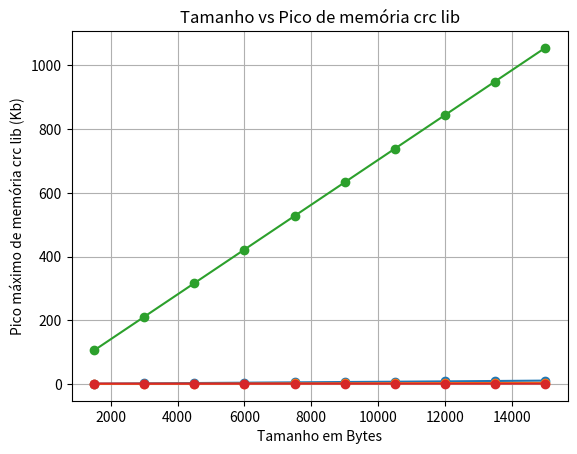

Recreate this plot in Python.
from matplotlib import pyplot as plt

def calcula_media(vetor):
    soma = 0
    for num in vetor:
        soma += num
    return soma / len(vetor)

data = [
    {
        "tamanho": 1500,
        "tempo_manual": 1.0353675830010616,
        "mem_pico_manual": 105.7509765625,
        "tempo_lib": 0.3620580089991563,
        "mem_pico_lib": 1.46875
    },
    {
        "tamanho": 3000,
        "tempo_manual": 2.1477182469971012,
        "mem_pico_manual": 211.2431640625,
        "tempo_lib": 0.7282995509995089,
        "mem_pico_lib": 1.2421875
    },
    {
        "tamanho": 4500,
        "tempo_manual": 3.1501371760023176,
        "mem_pico_manual": 316.7119140625,
        "tempo_lib": 1.074397645999852,
        "mem_pico_lib": 1.2421875
    },
    {
        "tamanho": 6000,
        "tempo_manual": 4.200391148002382,
        "mem_pico_manual": 422.1806640625,
        "tempo_lib": 1.4308576329967764,
        "mem_pico_lib": 1.2421875
    },
    {
        "tamanho": 7500,
        "tempo_manual": 5.232139138002822,
        "mem_pico_manual": 527.6494140625,
        "tempo_lib": 1.791425966002862,
        "mem_pico_lib": 1.2421875
    },
    {
        "tamanho": 9000,
        "tempo_manual": 6.38168229400253,
        "mem_pico_manual": 633.1181640625,
        "tempo_lib": 2.1431724350004515,
        "mem_pico_lib": 1.2421875
    },
    {
        "tamanho": 10500,
        "tempo_manual": 7.291989080000349,
        "mem_pico_manual": 738.5869140625,
        "tempo_lib": 2.488021460998425,
        "mem_pico_lib": 1.2421875
    },
    {
        "tamanho": 12000,
        "tempo_manual": 8.385831932999281,
        "mem_pico_manual": 844.0556640625,
        "tempo_lib": 2.873387923998962,
        "mem_pico_lib": 1.2421875
    },
    {
        "tamanho": 13500,
        "tempo_manual": 9.57971223399727,
        "mem_pico_manual": 949.5244140625,
        "tempo_lib": 3.2670976300032635,
        "mem_pico_lib": 1.2421875
    },
    {
        "tamanho": 15000,
        "tempo_manual": 10.72720446999665,
        "mem_pico_manual": 1054.9931640625,
        "tempo_lib": 3.6353538049988856,
        "mem_pico_lib": 1.2421875
    }
]

x = [item["tamanho"] for item in data]
y1 = [item["tempo_manual"] for item in data]
y2 = [item["tempo_lib"] for item in data]
y3 = [item["mem_pico_manual"] for item in data]
y4 = [item["mem_pico_lib"] for item in data]


plt.plot(x, y1, marker='o')
plt.xlabel("Tamanho em Bytes")
plt.ylabel("Tempo Manual (s)")
plt.title("Tamanho vs Tempo Manual")
plt.grid(True)
plt.show()

plt.plot(x, y2, marker='o')
plt.xlabel("Tamanho em Bytes")
plt.ylabel("Tempo Lib (s)")
plt.title("Tamanho vs Tempo Lib")
plt.grid(True)
plt.show()

plt.plot(x, y3, marker='o')
plt.xlabel("Tamanho em Bytes")
plt.ylabel("Pico máximo de memória crc manaul (Kb)")
plt.title("Tamanho vs Pico de memória crc manual")
plt.grid(True)
plt.show()


plt.plot(x, y4, marker='o')
plt.xlabel("Tamanho em Bytes")
plt.ylabel("Pico máximo de memória crc lib (Kb)")
plt.title("Tamanho vs Pico de memória crc lib")
plt.grid(True)
plt.show()

coeficientes_mem_manual = []
coeficientes_mem_lib = []
coeficientes_time_manual = []
coeficientes_time_lib = []

for i in range(len(data)-1):
    x1 = data[i]['tamanho']
    x2 = data[i+1]['tamanho']

    y1_mem_manual = data[i]['mem_pico_manual']
    y2_mem_manual = data[i+1]['mem_pico_manual']

    y1_mem_lib = data[i]['mem_pico_lib']
    y2_mem_lib = data[i+1]['mem_pico_lib']

    y1_time_manual = data[i]['tempo_manual']
    y2_time_manual = data[i+1]['tempo_manual']

    y1_time_lib = data[i]['tempo_lib']
    y2_time_lib = data[i+1]['tempo_lib']

    coeficiente_mem_manual = (y2_mem_manual - y1_mem_manual) / (x2 - x1)
    coeficiente_mem_lib = (y2_mem_lib - y1_mem_lib) / (x2 - x1)
    coeficiente_time_manual = (y2_time_manual - y1_time_manual) / (x2 - x1)
    coeficiente_time_lib = (y2_time_lib - y1_time_lib) / (x2 - x1)

    coeficientes_mem_manual.append(coeficiente_mem_manual)
    coeficientes_mem_lib.append(coeficiente_mem_lib)
    coeficientes_time_manual.append(coeficiente_time_manual)
    coeficientes_time_lib.append(coeficiente_time_lib)
    
for i in range(len(coeficientes_time_lib)):
    ca_mem_manual = calcula_media(coeficientes_mem_manual)
    ca_mem_lib = calcula_media(coeficientes_mem_lib)
    ca_time_manual = calcula_media(coeficientes_time_manual)
    ca_time_lib = calcula_media(coeficientes_time_lib)

print(coeficientes_mem_manual)
print(coeficientes_mem_lib)
print(coeficientes_time_manual)
print(coeficientes_time_lib)
print(ca_time_lib)